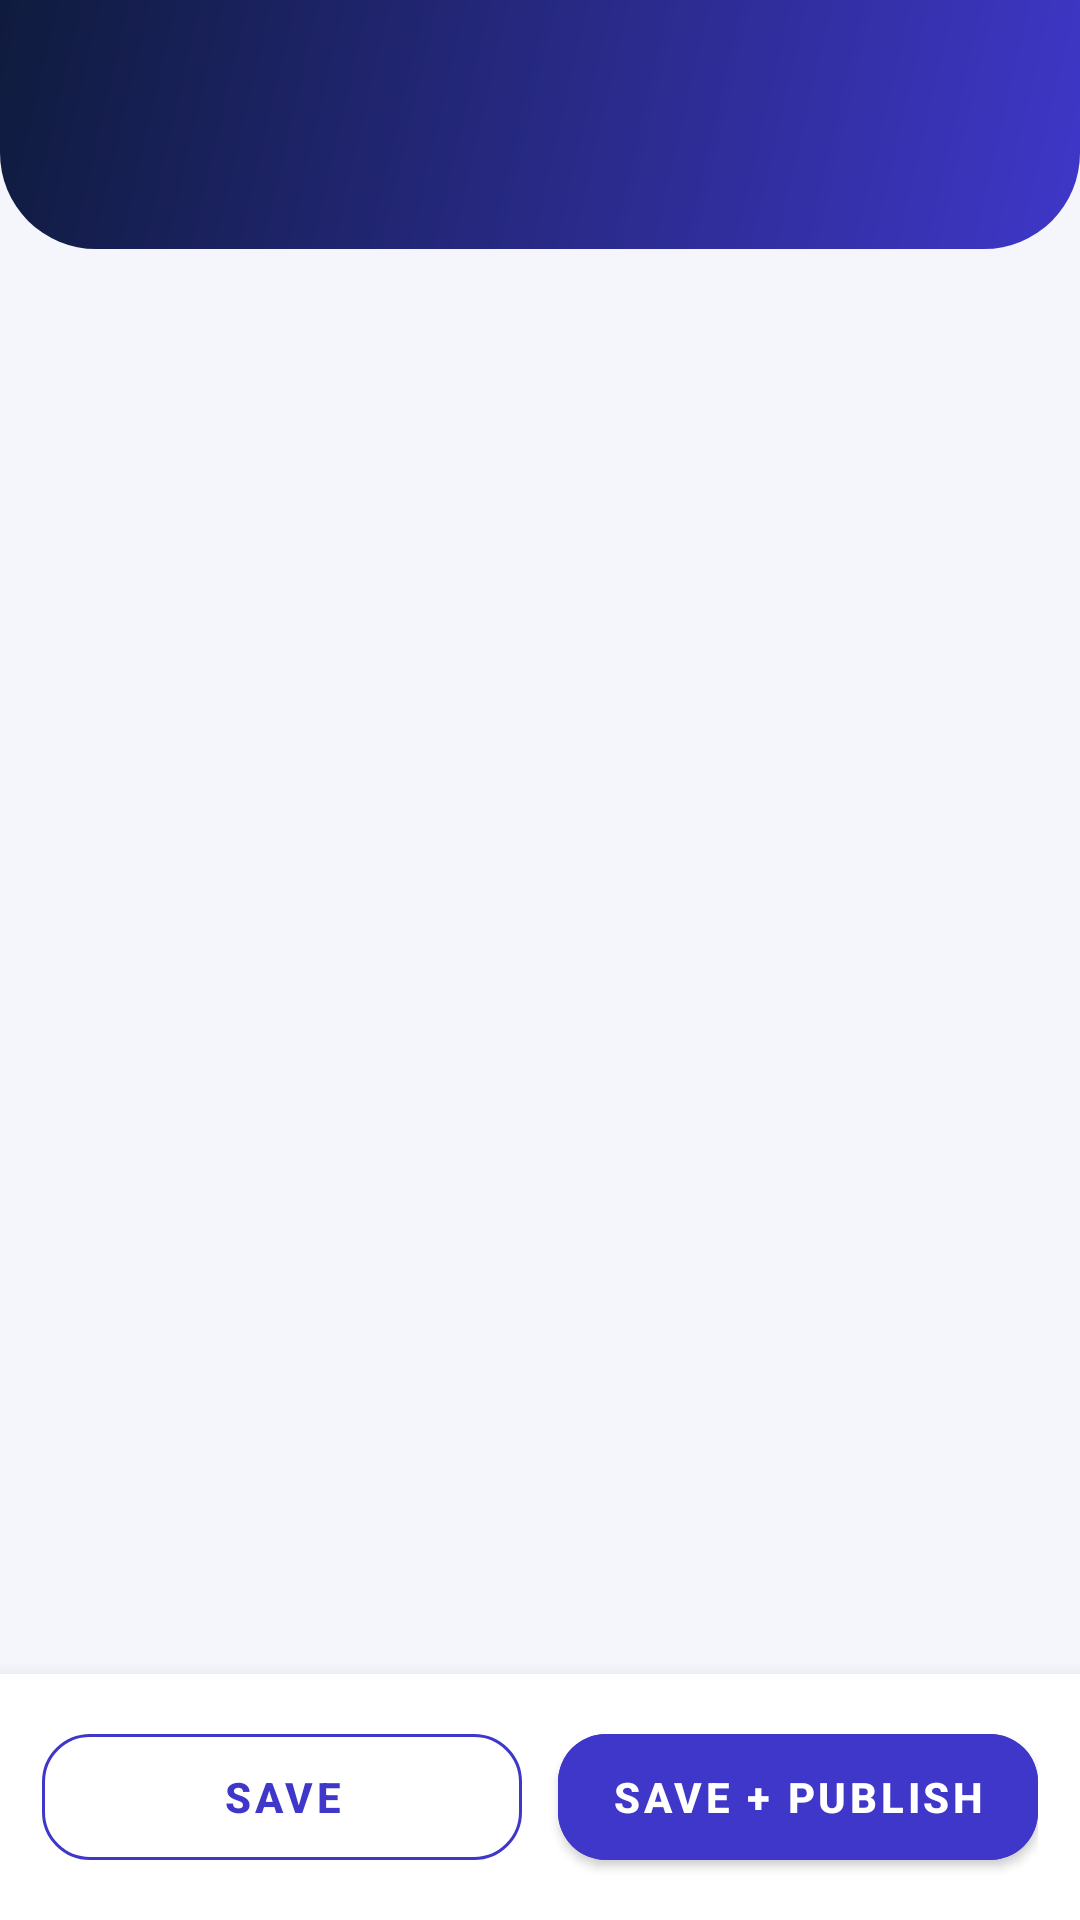

Here is an Android app screen rendered from its layout file. Give the layout XML and the strings, colors and styles it references.
<!-- AndroidManifest.xml: application theme Theme.DarbhangaTeacher -->
<!-- res/layout/activity_marks.xml -->
<?xml version="1.0" encoding="utf-8"?>
<LinearLayout xmlns:android="http://schemas.android.com/apk/res/android"
    xmlns:app="http://schemas.android.com/apk/res-auto"
    android:layout_width="match_parent"
    android:layout_height="match_parent"
    android:background="@color/bg"
    android:orientation="vertical">

    <LinearLayout
        android:layout_width="match_parent"
        android:layout_height="wrap_content"
        android:background="@drawable/bg_header"
        android:orientation="vertical"
        android:paddingStart="22dp"
        android:paddingTop="26dp"
        android:paddingEnd="22dp"
        android:paddingBottom="30dp">

        <TextView
            android:id="@+id/tvHeader"
            android:layout_width="wrap_content"
            android:layout_height="wrap_content"
            android:lineSpacingExtra="4dp"
            android:textColor="@color/white"
            android:textSize="20sp"
            android:textStyle="bold" />
    </LinearLayout>

    <ScrollView
        android:layout_width="match_parent"
        android:layout_height="0dp"
        android:layout_weight="1"
        android:overScrollMode="never">

        <LinearLayout
            android:id="@+id/llRows"
            android:layout_width="match_parent"
            android:layout_height="wrap_content"
            android:orientation="vertical"
            android:paddingTop="10dp"
            android:paddingBottom="16dp" />
    </ScrollView>

    <LinearLayout
        android:layout_width="match_parent"
        android:layout_height="wrap_content"
        android:background="@color/white"
        android:elevation="10dp"
        android:orientation="horizontal"
        android:padding="14dp">

        <com.google.android.material.button.MaterialButton
            android:id="@+id/btnSave"
            style="@style/Widget.MaterialComponents.Button.OutlinedButton"
            android:layout_width="0dp"
            android:layout_height="54dp"
            android:layout_marginEnd="6dp"
            android:layout_weight="1"
            android:text="Save"
            android:textColor="@color/indigo"
            android:textStyle="bold"
            app:cornerRadius="16dp"
            app:strokeColor="@color/indigo" />

        <com.google.android.material.button.MaterialButton
            android:id="@+id/btnPublish"
            android:layout_width="0dp"
            android:layout_height="54dp"
            android:layout_marginStart="6dp"
            android:layout_weight="1"
            android:backgroundTint="@color/indigo"
            android:text="Save + Publish"
            android:textColor="@color/white"
            android:textStyle="bold"
            app:cornerRadius="16dp" />
    </LinearLayout>
</LinearLayout>
<!-- resources referenced by this layout -->
<resources>
  <color name="bg">#F4F6FB</color>
  <color name="indigo">#3F37C9</color>
  <color name="white">#FFFFFF</color>
  <!-- drawable bg_header (drawable) -->
  <?xml version="1.0" encoding="utf-8"?>
  <shape xmlns:android="http://schemas.android.com/apk/res/android"
      android:shape="rectangle">
      <gradient
          android:angle="315"
          android:endColor="@color/indigo"
          android:startColor="@color/navy" />
      <corners
          android:bottomLeftRadius="32dp"
          android:bottomRightRadius="32dp" />
  </shape>
  <style name="Theme.DarbhangaTeacher" parent="Base.Theme.DarbhangaTeacher" />
  <color name="navy">#0F1B3D</color>
  <style name="Base.Theme.DarbhangaTeacher" parent="Theme.MaterialComponents.Light.NoActionBar">
          <item name="colorPrimary">@color/indigo</item>
          <item name="colorPrimaryVariant">@color/navy</item>
          <item name="colorOnPrimary">@color/white</item>
          <item name="colorSecondary">@color/gold</item>
          <item name="colorOnSecondary">@color/text_dark</item>
          <item name="android:statusBarColor">@color/navy</item>
          <item name="android:navigationBarColor">@color/navy</item>
          <item name="android:windowLightStatusBar">false</item>
          <item name="android:windowBackground">@color/navy</item>
          <item name="android:textColorPrimary">@color/text_dark</item>
          <item name="android:textColorSecondary">@color/text_gray</item>
      </style>
  <color name="gold">#F5B83D</color>
  <color name="text_dark">#1B1F3B</color>
  <color name="text_gray">#6B7280</color>
</resources>
